Image classification data set "data" (satorres8/CARD-RECOGNIZER on GitHub). Class labels (54): 10 of clubs, 10 of diamonds, 10 of hearts, 10 of spades, 2 of clubs, 2 of diamonds, 2 of hearts, 2 of spades, 3 of clubs, 3 of diamonds, 3 of hearts, 3 of spades, 4 of clubs, 4 of diamonds, 4 of hearts, 4 of spades, 5 of clubs, 5 of diamonds, 5 of hearts, 5 of spades, 6 of clubs, 6 of diamonds, 6 of hearts, 6 of spades, 7 of clubs, 7 of diamonds, 7 of hearts, 7 of spades, 8 of clubs, 8 of diamonds, 8 of hearts, 8 of spades, 9 of clubs, 9 of diamonds, 9 of hearts, 9 of spades, ace of clubs, ace of diamonds, ace of hearts, ace of spades, black joker, jack of clubs, jack of diamonds, jack of hearts, jack of spades, king of clubs, king of diamonds, king of hearts, king of spades, queen of clubs, queen of diamonds, queen of hearts, queen of spades, red joker.

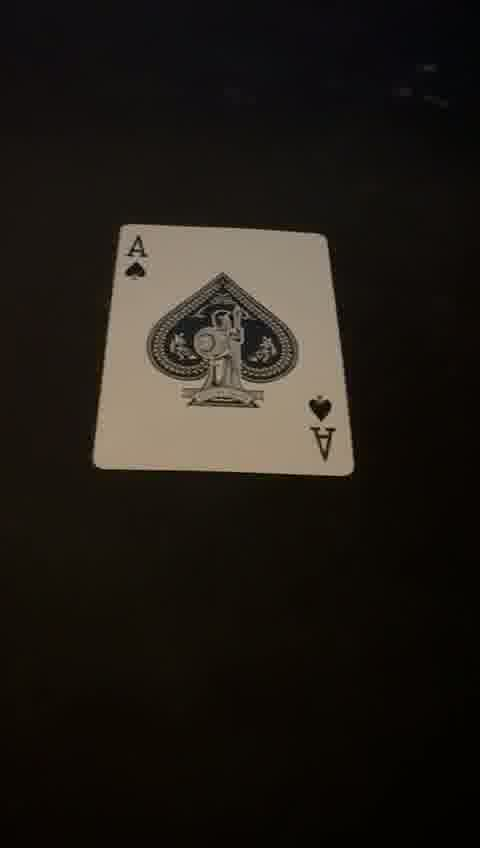
Label: ace of spades

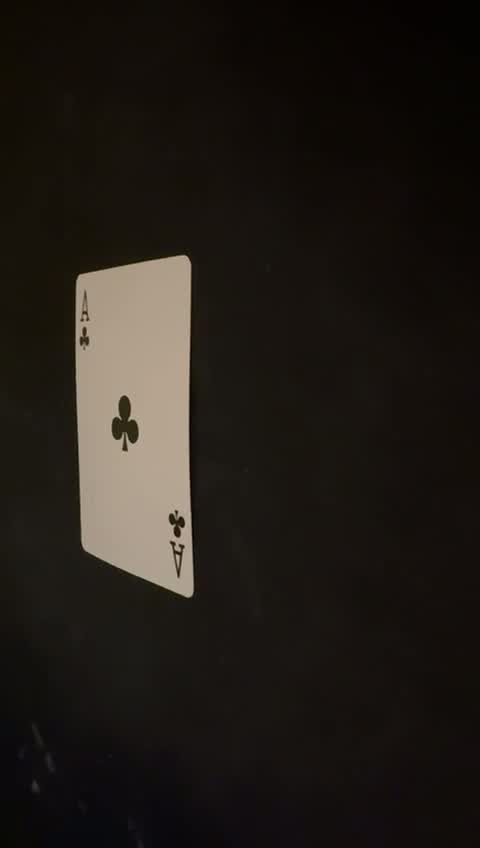
Label: ace of clubs

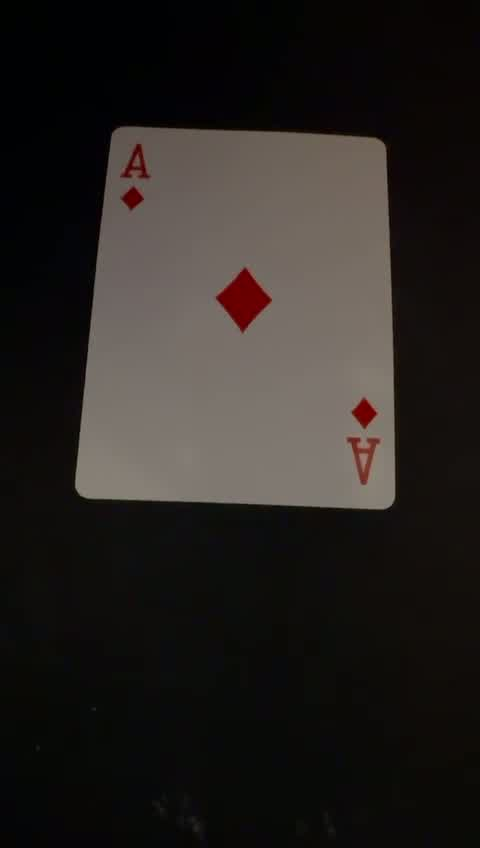
Label: ace of diamonds

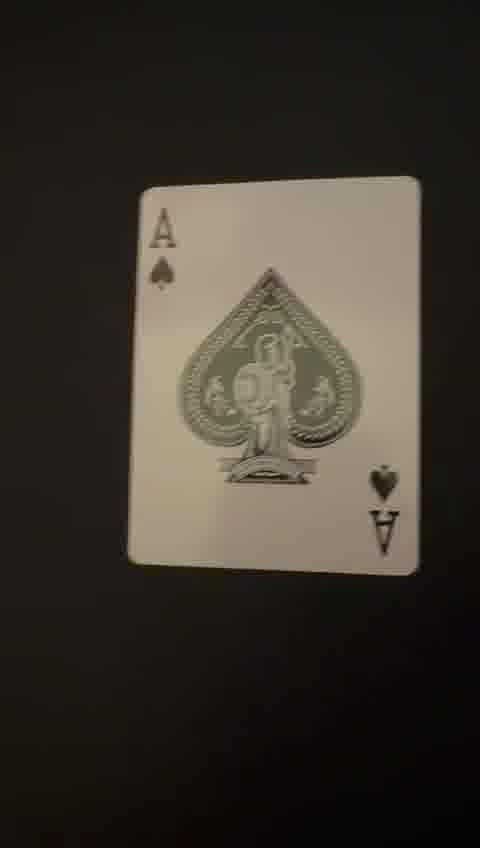
Label: ace of spades

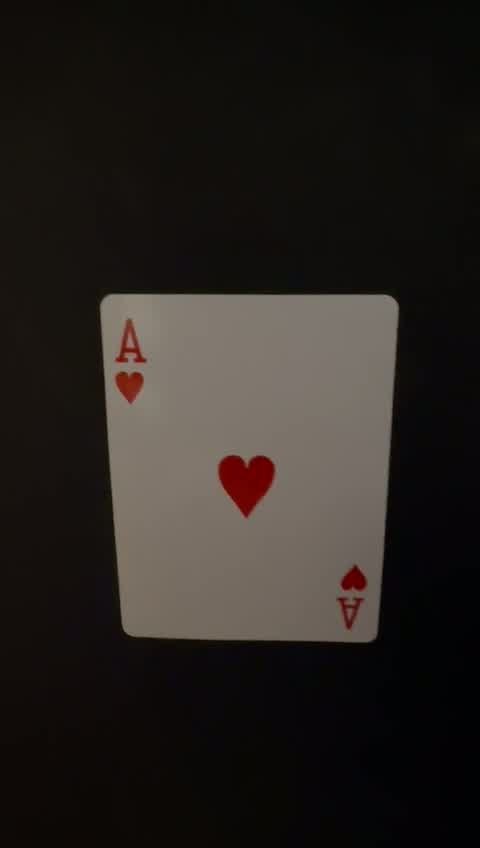
Label: ace of hearts

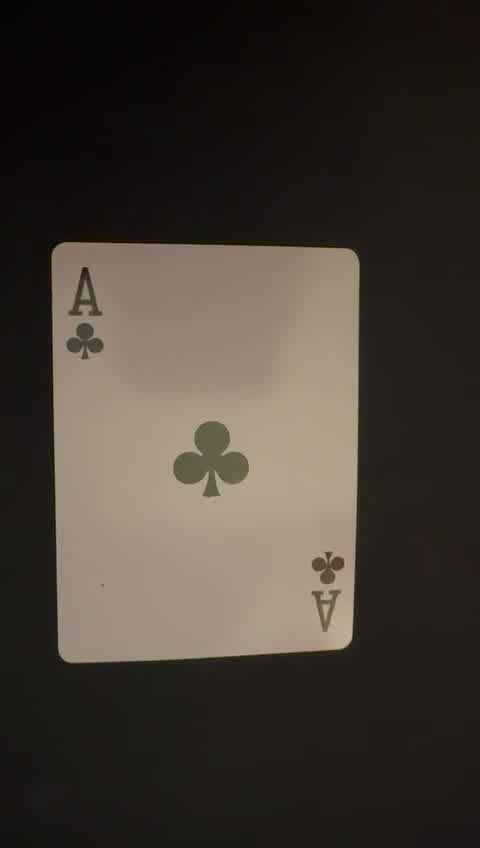
Label: ace of clubs
